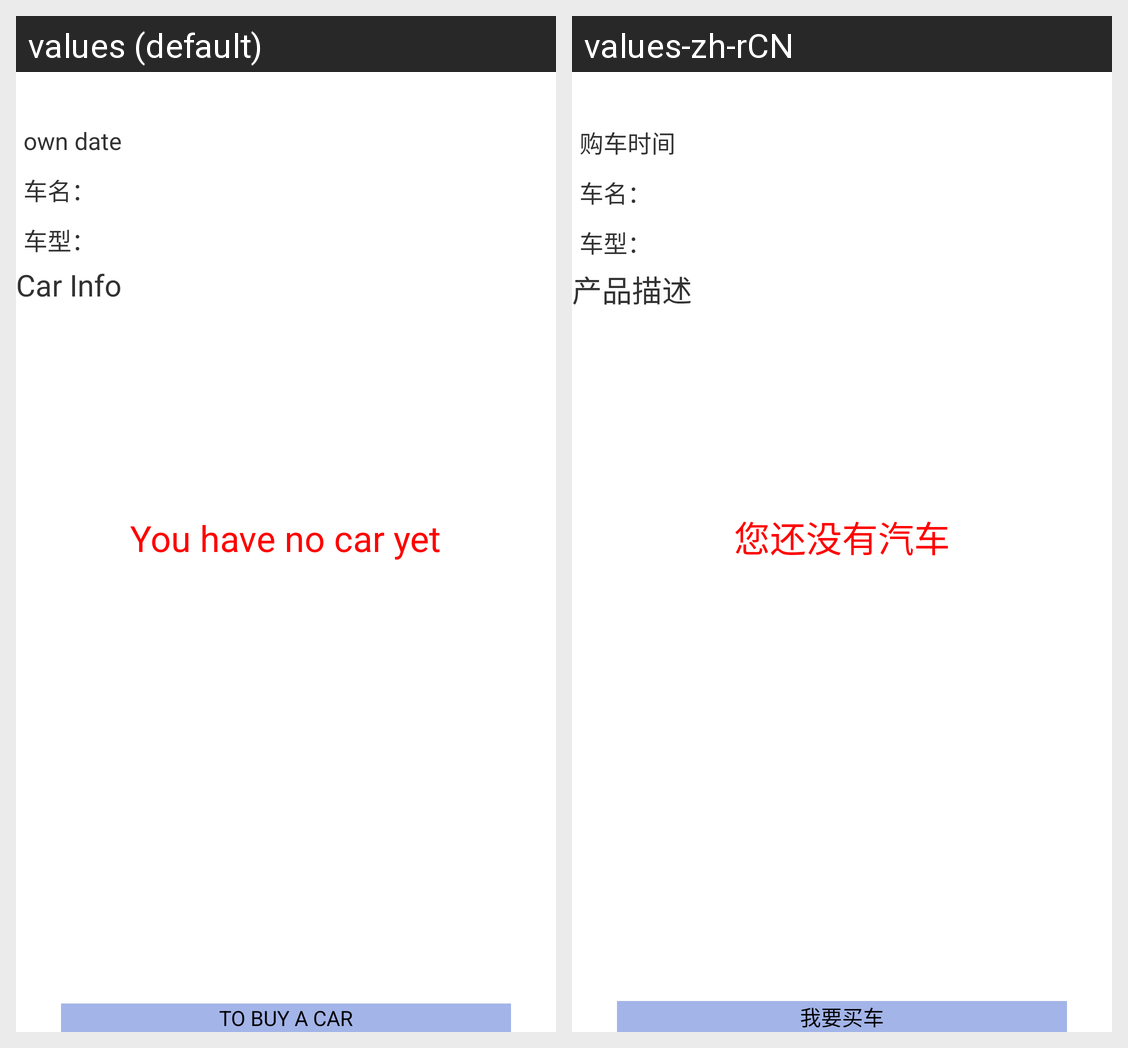

Translations of the strings shown on this Android screen, per locale in the grid:
Android screen res/layout/my_car_info_tab.xml rendered under 2 locales, left to right: values (default), values-zh-rCN. Device: Nexus 5 (rendered at 1080×1920; each locale shown at half size, 540×960, under a caption strip naming it); theme AnimActivityTheme.
Strings drawn on this screen, with the default value and each locale's value (text and hints the layout hard-codes, and strings that could not be matched under every locale, appear in the picture but are not listed):

have_no_car
  values: You have no car yet
  values-zh-rCN: 您还没有汽车

buy_a_new_car
  values: TO BUY A CAR
  values-zh-rCN: 我要买车

buy_car_time
  values: own date
  values-zh-rCN: 购车时间

car_discribe
  values: Car Info
  values-zh-rCN: 产品描述
